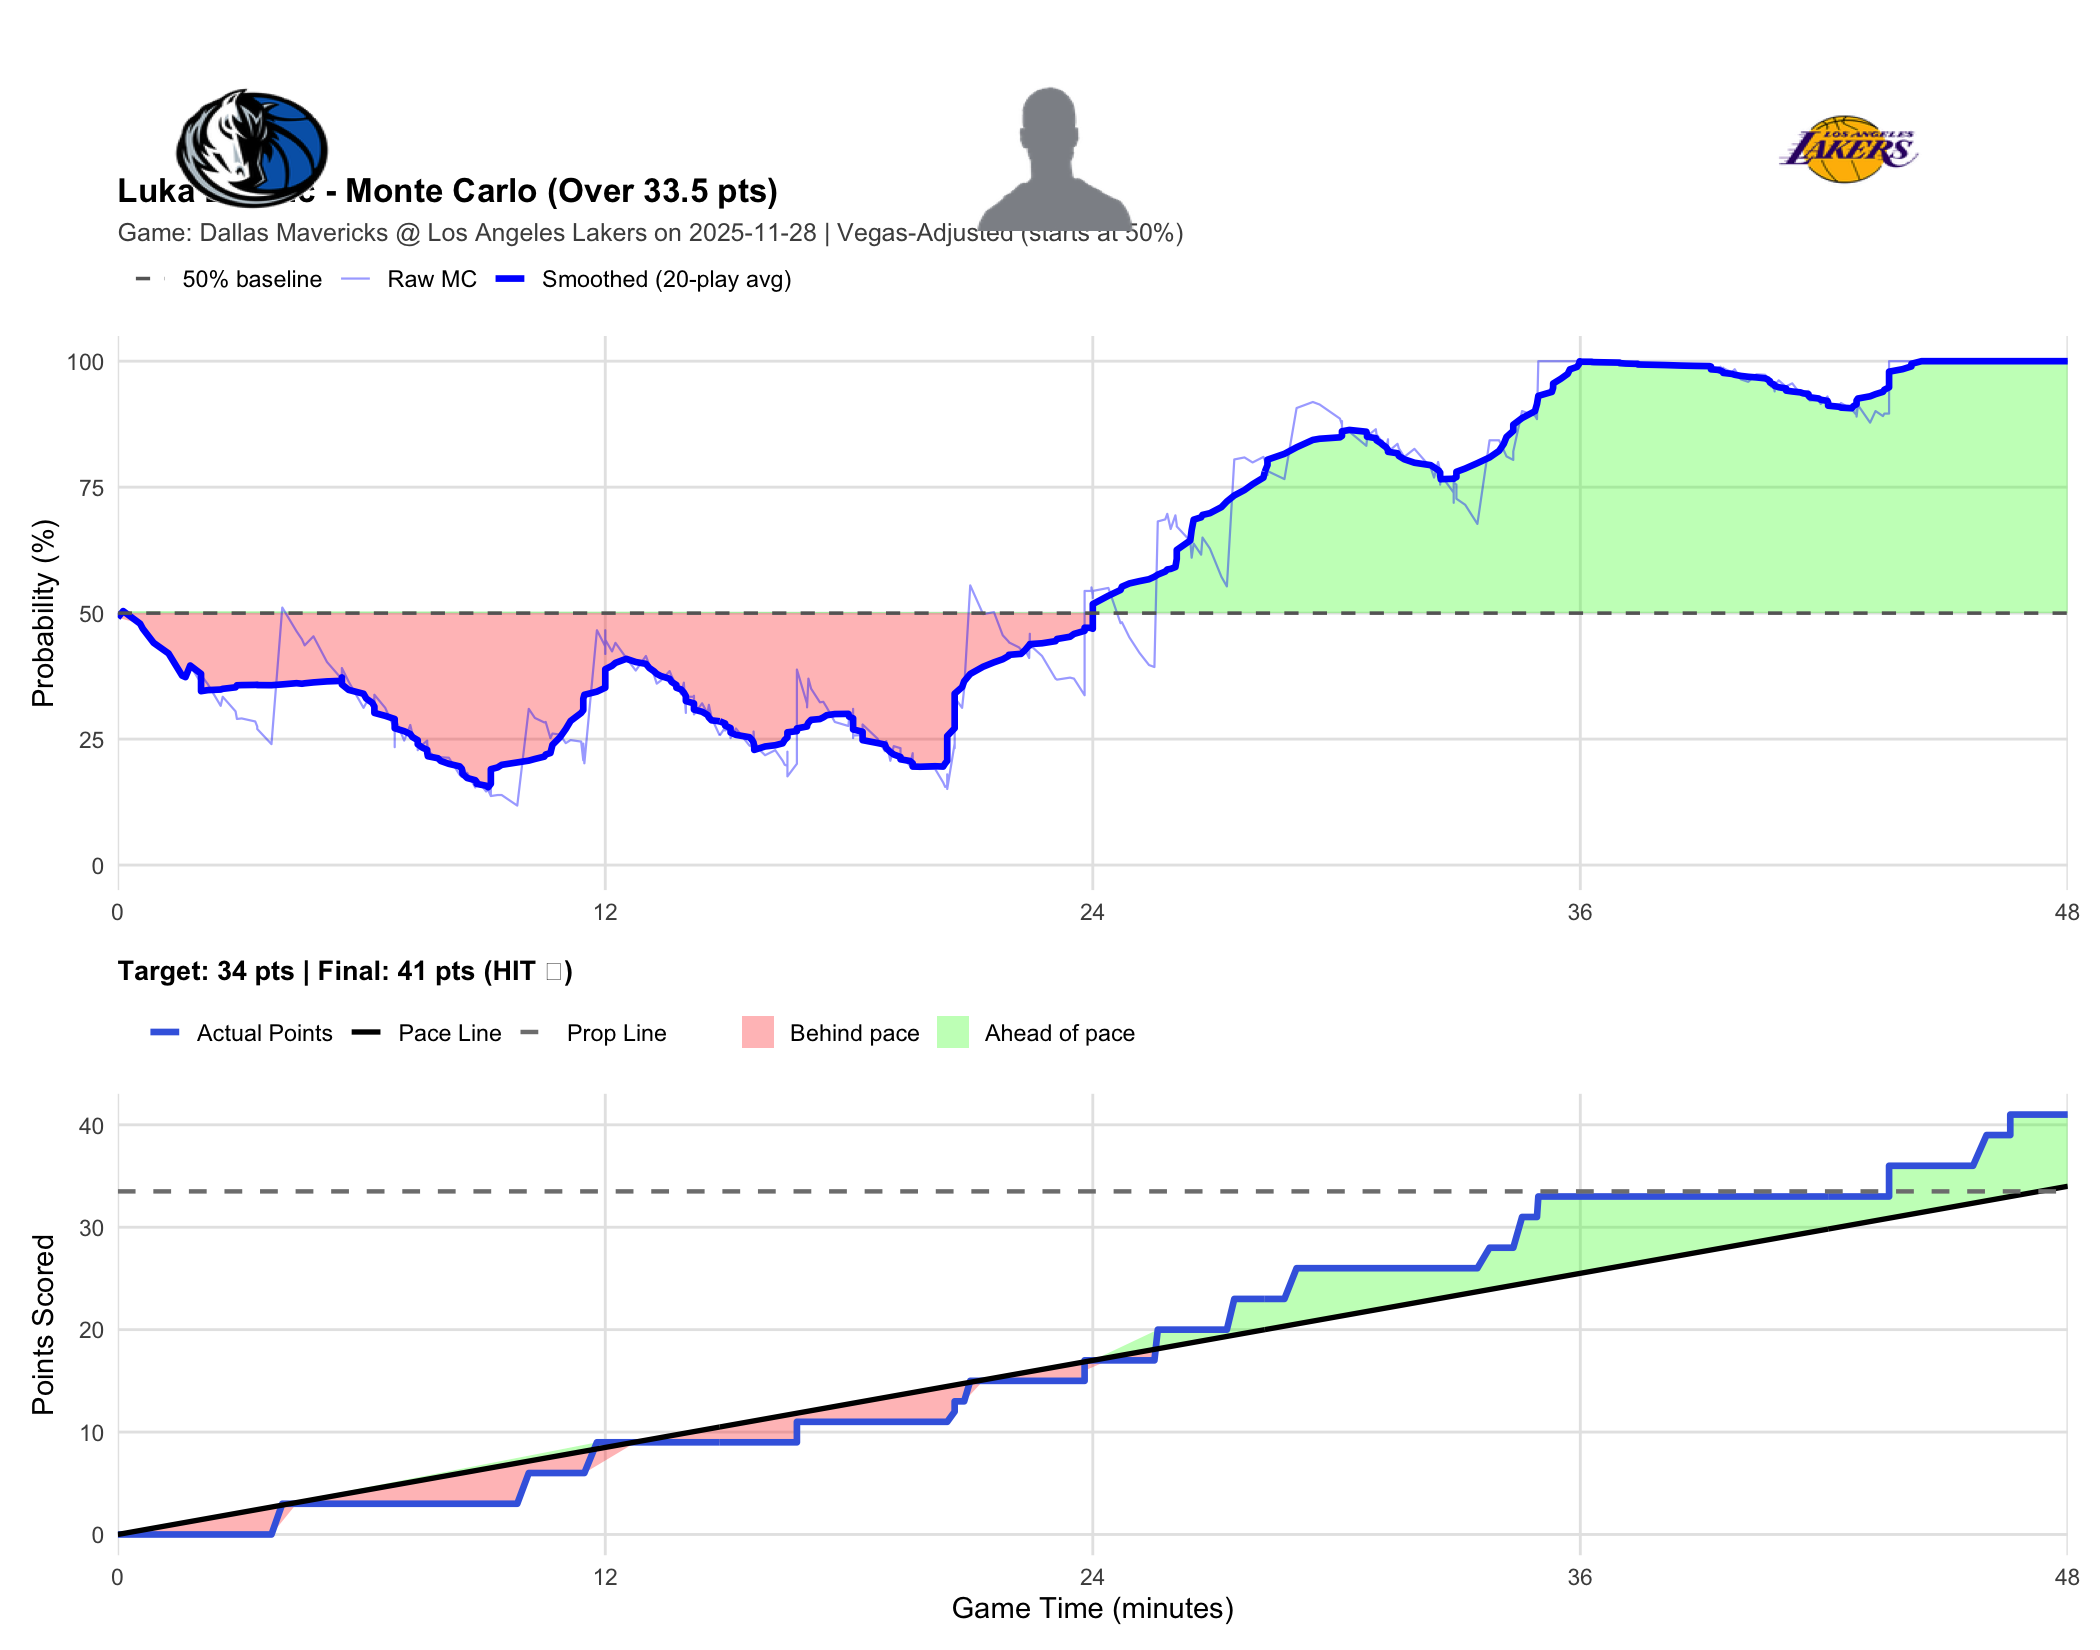

The file beside this chart, header and first rows:
player_name, game_id, game_date, prop_line, game_minute, quarter, cumulative_points, description, prob_over, final_points, result
Luka Doncic, 401809820, 2025-11-28, 33.5, 0.0000, 1, 0, Anthony Davis vs. Deandre Ayton (LeBron …, 0.4910, 41, HIT
Luka Doncic, 401809820, 2025-11-28, 33.5, 0.1333, 1, 0, Austin Reaves makes 26-foot three point …, 0.5040, 41, HIT
Luka Doncic, 401809820, 2025-11-28, 33.5, 0.5500, 1, 0, P.J. Washington misses 25-foot three poi…, 0.4790, 41, HIT
Luka Doncic, 401809820, 2025-11-28, 33.5, 0.6167, 1, 0, Rui Hachimura defensive rebound, 0.4690, 41, HIT
Luka Doncic, 401809820, 2025-11-28, 33.5, 0.8833, 1, 0, LeBron James makes 5-foot alley oop dunk…, 0.4410, 41, HIT
Luka Doncic, 401809820, 2025-11-28, 33.5, 1.25, 1, 0, P.J. Washington makes 3-foot dunk (Antho…, 0.4200, 41, HIT
Luka Doncic, 401809820, 2025-11-28, 33.5, 1.583, 1, 0, Anthony Davis blocks Austin Reaves 's 3-…, 0.3760, 41, HIT
Luka Doncic, 401809820, 2025-11-28, 33.5, 1.667, 1, 0, Anthony Davis defensive rebound, 0.3730, 41, HIT
Luka Doncic, 401809820, 2025-11-28, 33.5, 1.783, 1, 0, Max Christie makes 22-foot three point j…, 0.3960, 41, HIT
Luka Doncic, 401809820, 2025-11-28, 33.5, 2.05, 1, 0, Ryan Nembhard shooting foul, 0.3610, 41, HIT
Luka Doncic, 401809820, 2025-11-28, 33.5, 2.05, 1, 0, Deandre Ayton misses free throw 1 of 2, 0.3540, 41, HIT
Luka Doncic, 401809820, 2025-11-28, 33.5, 2.05, 1, 0, Lakers offensive team rebound, 0.3700, 41, HIT
Luka Doncic, 401809820, 2025-11-28, 33.5, 2.05, 1, 0, Deandre Ayton makes free throw 2 of 2, 0.3770, 41, HIT
Luka Doncic, 401809820, 2025-11-28, 33.5, 2.217, 1, 0, Ryan Nembhard makes 15-foot pullup jump …, 0.3590, 41, HIT
Luka Doncic, 401809820, 2025-11-28, 33.5, 2.533, 1, 0, Rui Hachimura misses 20-foot pullup jump…, 0.3160, 41, HIT
Luka Doncic, 401809820, 2025-11-28, 33.5, 2.583, 1, 0, Anthony Davis defensive rebound, 0.3340, 41, HIT
Luka Doncic, 401809820, 2025-11-28, 33.5, 2.9, 1, 0, P.J. Washington misses 5-foot two point …, 0.3050, 41, HIT
Luka Doncic, 401809820, 2025-11-28, 33.5, 2.933, 1, 0, Rui Hachimura defensive rebound, 0.2900, 41, HIT
Luka Doncic, 401809820, 2025-11-28, 33.5, 3.05, 1, 0, Deandre Ayton makes 3-foot dunk (LeBron …, 0.2910, 41, HIT
Luka Doncic, 401809820, 2025-11-28, 33.5, 3.383, 1, 0, Ryan Nembhard bad pass (LeBron James ste…, 0.2850, 41, HIT
Luka Doncic, 401809820, 2025-11-28, 33.5, 3.433, 1, 0, Austin Reaves makes 1-foot dunk (Deandre…, 0.2750, 41, HIT
Luka Doncic, 401809820, 2025-11-28, 33.5, 3.433, 1, 0, Mavericks Full timeout, 0.2700, 41, HIT
Luka Doncic, 401809820, 2025-11-28, 33.5, 3.783, 1, 0, Max Christie makes 25-foot three point s…, 0.2400, 41, HIT
Luka Doncic, 401809820, 2025-11-28, 33.5, 4.05, 1, 3, Luka Doncic makes 27-foot three point ju…, 0.5110, 41, HIT
Luka Doncic, 401809820, 2025-11-28, 33.5, 4.4, 1, 3, P.J. Washington bad pass (Deandre Ayton …, 0.4640, 41, HIT
Luka Doncic, 401809820, 2025-11-28, 33.5, 4.533, 1, 3, Rui Hachimura misses 11-foot step back j…, 0.4480, 41, HIT
Luka Doncic, 401809820, 2025-11-28, 33.5, 4.6, 1, 3, Deandre Ayton offensive rebound, 0.4360, 41, HIT
Luka Doncic, 401809820, 2025-11-28, 33.5, 4.817, 1, 3, Deandre Ayton offensive goaltending turn…, 0.4540, 41, HIT
Luka Doncic, 401809820, 2025-11-28, 33.5, 5.15, 1, 3, Anthony Davis makes 1-foot alley oop dun…, 0.4030, 41, HIT
Luka Doncic, 401809820, 2025-11-28, 33.5, 5.517, 1, 3, Ryan Nembhard personal foul, 0.3690, 41, HIT
Luka Doncic, 401809820, 2025-11-28, 33.5, 5.517, 1, 3, Jake LaRavia enters the game for LeBron …, 0.3610, 41, HIT
Luka Doncic, 401809820, 2025-11-28, 33.5, 5.517, 1, 3, Daniel Gafford enters the game for Antho…, 0.3550, 41, HIT
Luka Doncic, 401809820, 2025-11-28, 33.5, 5.517, 1, 3, Naji Marshall enters the game for Cooper…, 0.3730, 41, HIT
Luka Doncic, 401809820, 2025-11-28, 33.5, 5.517, 1, 3, Brandon Williams enters the game for Rya…, 0.3910, 41, HIT
Luka Doncic, 401809820, 2025-11-28, 33.5, 5.683, 1, 3, Deandre Ayton makes 2-foot alley oop dun…, 0.3640, 41, HIT
Luka Doncic, 401809820, 2025-11-28, 33.5, 6.05, 1, 3, Max Christie misses 27-foot three point …, 0.3120, 41, HIT
Luka Doncic, 401809820, 2025-11-28, 33.5, 6.117, 1, 3, Austin Reaves defensive rebound, 0.3220, 41, HIT
Luka Doncic, 401809820, 2025-11-28, 33.5, 6.267, 1, 3, Rui Hachimura misses 22-foot three point…, 0.3260, 41, HIT
Luka Doncic, 401809820, 2025-11-28, 33.5, 6.317, 1, 3, P.J. Washington defensive rebound, 0.3310, 41, HIT
Luka Doncic, 401809820, 2025-11-28, 33.5, 6.317, 1, 3, Naji Marshall offensive charge, 0.3070, 41, HIT
Luka Doncic, 401809820, 2025-11-28, 33.5, 6.317, 1, 3, Naji Marshall turnover, 0.3380, 41, HIT
Luka Doncic, 401809820, 2025-11-28, 33.5, 6.583, 1, 3, Rui Hachimura out of bounds lost ball tu…, 0.3120, 41, HIT
Luka Doncic, 401809820, 2025-11-28, 33.5, 6.817, 1, 3, Daniel Gafford misses 3-foot hook shot, 0.2700, 41, HIT
Luka Doncic, 401809820, 2025-11-28, 33.5, 6.817, 1, 3, Mavericks offensive team rebound, 0.2340, 41, HIT
Luka Doncic, 401809820, 2025-11-28, 33.5, 6.817, 1, 3, P.J. Washington offensive foul, 0.2470, 41, HIT
Luka Doncic, 401809820, 2025-11-28, 33.5, 6.817, 1, 3, P.J. Washington turnover, 0.2940, 41, HIT
Luka Doncic, 401809820, 2025-11-28, 33.5, 7.05, 1, 3, Luka Doncic makes driving layup, 0.2470, 41, HIT
Luka Doncic, 401809820, 2025-11-28, 33.5, 7.2, 1, 3, Naji Marshall misses driving floating ju…, 0.2780, 41, HIT
Luka Doncic, 401809820, 2025-11-28, 33.5, 7.25, 1, 3, Jake LaRavia defensive rebound, 0.2610, 41, HIT
Luka Doncic, 401809820, 2025-11-28, 33.5, 7.383, 1, 3, Jaxson Hayes enters the game for Deandre…, 0.2490, 41, HIT
Luka Doncic, 401809820, 2025-11-28, 33.5, 7.383, 1, 3, Klay Thompson enters the game for Max Ch…, 0.2280, 41, HIT
Luka Doncic, 401809820, 2025-11-28, 33.5, 7.5, 1, 3, Luka Doncic out of bounds bad pass turno…, 0.2390, 41, HIT
Luka Doncic, 401809820, 2025-11-28, 33.5, 7.617, 1, 3, Luka Doncic shooting foul, 0.2470, 41, HIT
Luka Doncic, 401809820, 2025-11-28, 33.5, 7.617, 1, 3, Brandon Williams makes free throw 1 of 2, 0.2300, 41, HIT
Luka Doncic, 401809820, 2025-11-28, 33.5, 7.617, 1, 3, Brandon Williams misses free throw 2 of …, 0.2420, 41, HIT
Luka Doncic, 401809820, 2025-11-28, 33.5, 7.633, 1, 3, Austin Reaves defensive rebound, 0.2280, 41, HIT
Luka Doncic, 401809820, 2025-11-28, 33.5, 7.883, 1, 3, Austin Reaves misses 26-foot three point…, 0.2070, 41, HIT
Luka Doncic, 401809820, 2025-11-28, 33.5, 7.95, 1, 3, Naji Marshall defensive rebound, 0.2140, 41, HIT
Luka Doncic, 401809820, 2025-11-28, 33.5, 8.15, 1, 3, Brandon Williams makes 26-foot three poi…, 0.2130, 41, HIT
Luka Doncic, 401809820, 2025-11-28, 33.5, 8.417, 1, 3, Luka Doncic misses 26-foot three point s…, 0.1790, 41, HIT
... 389 more rows
